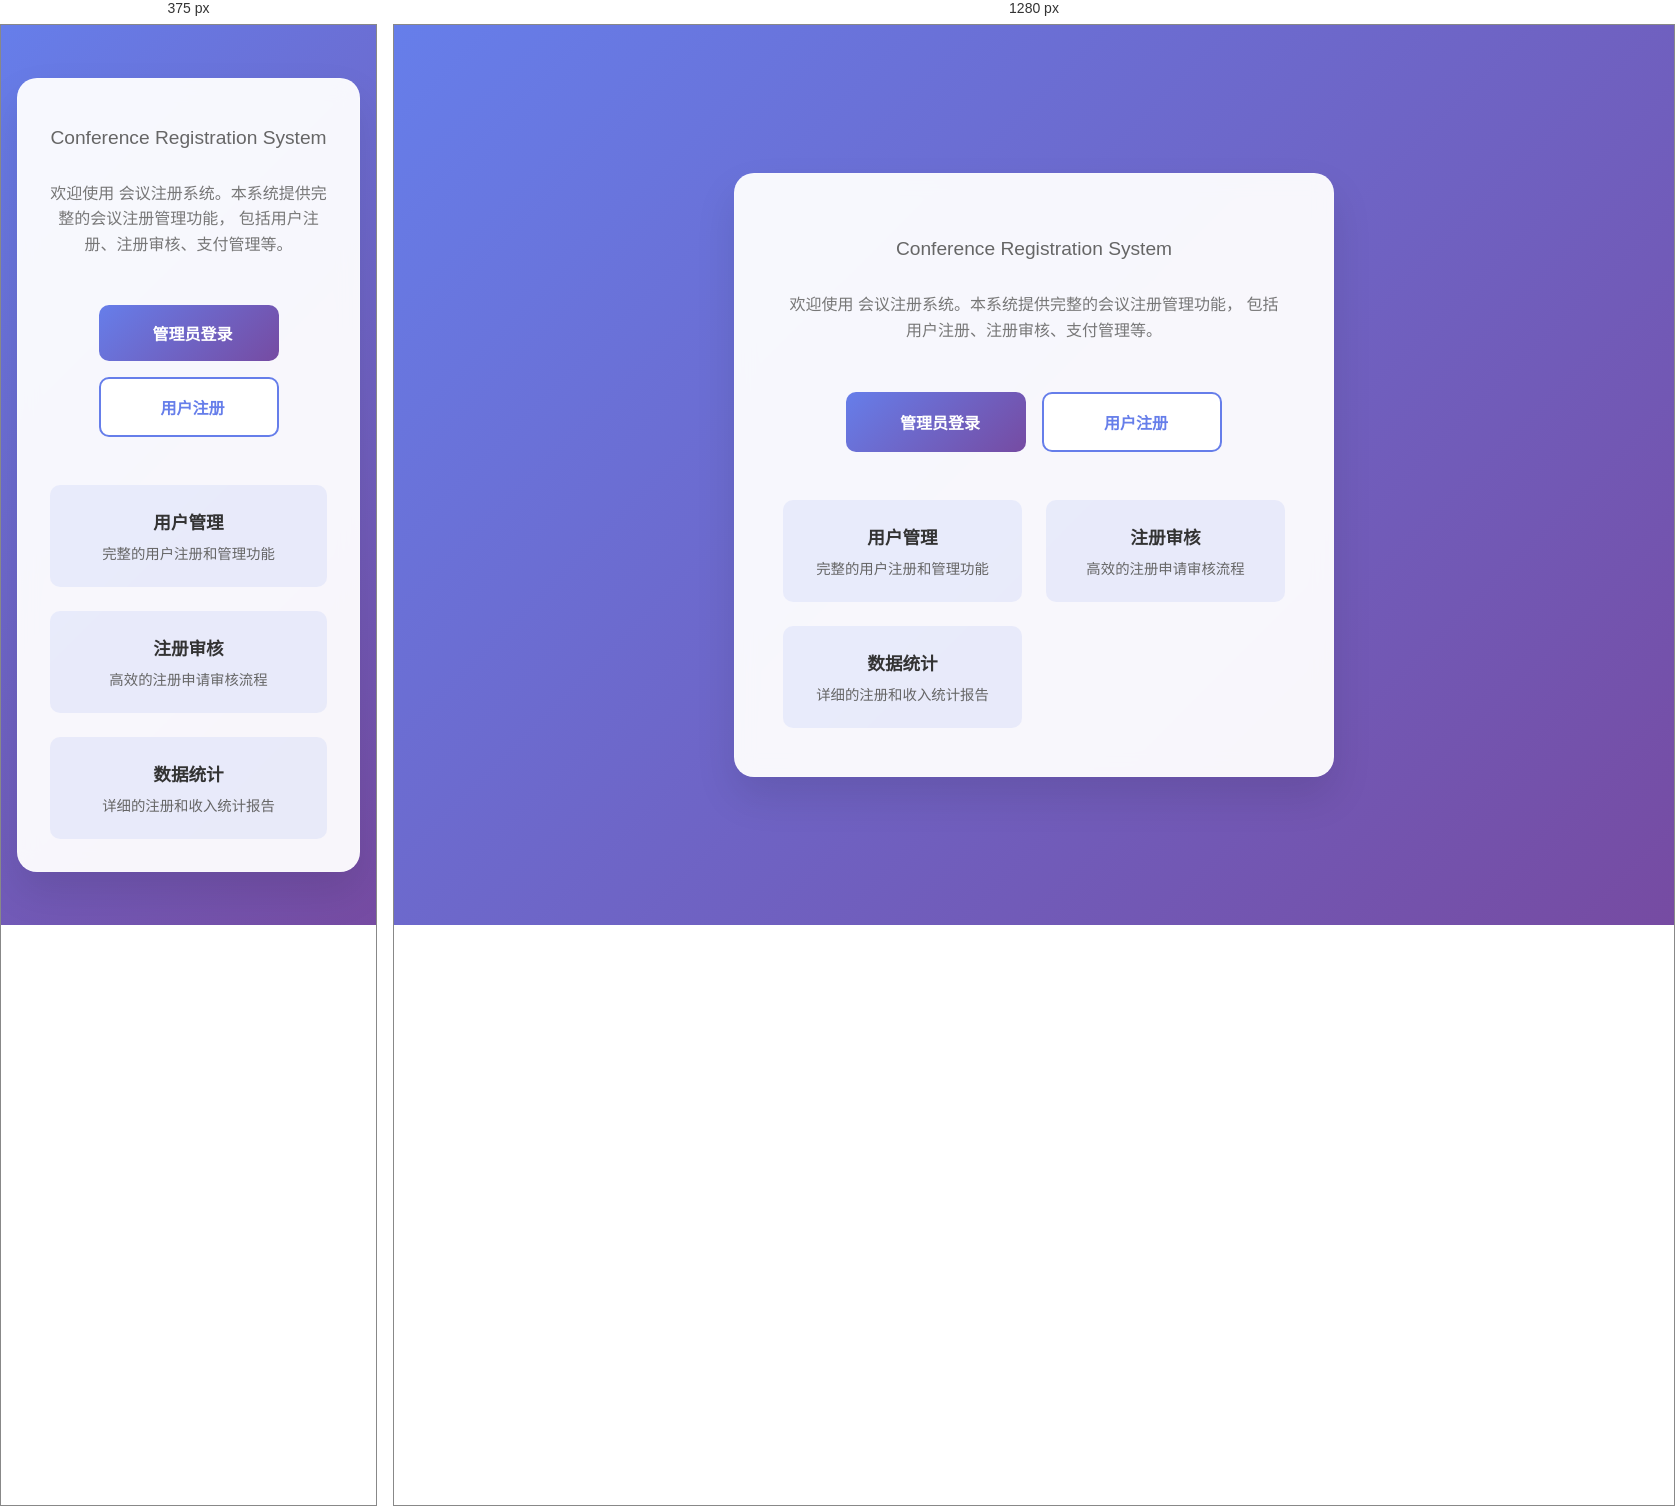
Rendered at 375 px and 1280 px, left to right.

<!-- file: index.html -->
<!DOCTYPE html>
<html lang="zh-CN">
<head>
    <meta charset="UTF-8">
    <meta name="viewport" content="width=device-width, initial-scale=1.0">
    <title>Conference Registration System</title>
    <!-- TODO: 会议名称应从环境变量读取 -->
    <link href="https://s4.zstatic.net/ajax/libs/font-awesome/6.0.0/css/all.min.css" rel="stylesheet">
    <style>
        * {
            margin: 0;
            padding: 0;
            box-sizing: border-box;
        }
        
        body {
            font-family: -apple-system, BlinkMacSystemFont, 'Segoe UI', 'Roboto', sans-serif;
            background: linear-gradient(135deg, #667eea 0%, #764ba2 100%);
            min-height: 100vh;
            display: flex;
            align-items: center;
            justify-content: center;
            color: #333;
        }
        
        .container {
            text-align: center;
            background: rgba(255, 255, 255, 0.95);
            backdrop-filter: blur(10px);
            border-radius: 20px;
            padding: 3rem;
            box-shadow: 0 20px 40px rgba(0, 0, 0, 0.1);
            border: 1px solid rgba(255, 255, 255, 0.2);
            max-width: 600px;
            margin: 2rem;
        }
        
        .logo {
            font-size: 4rem;
            color: #667eea;
            margin-bottom: 1rem;
        }
        
        h1 {
            font-size: 2.5rem;
            margin-bottom: 0.5rem;
            color: #333;
        }
        
        .subtitle {
            font-size: 1.2rem;
            color: #666;
            margin-bottom: 2rem;
        }
        
        .description {
            font-size: 1rem;
            color: #777;
            margin-bottom: 3rem;
            line-height: 1.6;
        }
        
        .buttons {
            display: flex;
            gap: 1rem;
            justify-content: center;
            flex-wrap: wrap;
        }
        
        .btn {
            padding: 1rem 2rem;
            border: none;
            border-radius: 10px;
            font-size: 1rem;
            font-weight: 600;
            cursor: pointer;
            text-decoration: none;
            display: inline-flex;
            align-items: center;
            gap: 0.5rem;
            transition: all 0.3s ease;
            min-width: 180px;
            justify-content: center;
        }
        
        .btn-primary {
            background: linear-gradient(135deg, #667eea 0%, #764ba2 100%);
            color: white;
        }
        
        .btn-primary:hover {
            transform: translateY(-2px);
            box-shadow: 0 8px 25px rgba(102, 126, 234, 0.3);
        }
        
        .btn-secondary {
            background: white;
            color: #667eea;
            border: 2px solid #667eea;
        }
        
        .btn-secondary:hover {
            background: #667eea;
            color: white;
            transform: translateY(-2px);
            box-shadow: 0 8px 25px rgba(102, 126, 234, 0.3);
        }
        
        .features {
            margin-top: 3rem;
            display: grid;
            grid-template-columns: repeat(auto-fit, minmax(200px, 1fr));
            gap: 1.5rem;
        }
        
        .feature {
            background: rgba(102, 126, 234, 0.1);
            padding: 1.5rem;
            border-radius: 10px;
            text-align: center;
        }
        
        .feature i {
            font-size: 2rem;
            color: #667eea;
            margin-bottom: 1rem;
        }
        
        .feature h3 {
            font-size: 1.1rem;
            margin-bottom: 0.5rem;
            color: #333;
        }
        
        .feature p {
            font-size: 0.9rem;
            color: #666;
        }
        
        @media (max-width: 768px) {
            .container {
                margin: 1rem;
                padding: 2rem;
            }
            
            h1 {
                font-size: 2rem;
            }
            
            .logo {
                font-size: 3rem;
            }
            
            .buttons {
                flex-direction: column;
                align-items: center;
            }
        }
    </style>
</head>
<body>
    <div class="container">
        <div class="logo">
            <i class="fas fa-calendar-alt"></i>
        </div>
        
        <p class="subtitle">Conference Registration System</p>
        
        <p class="description">
            欢迎使用 会议注册系统。本系统提供完整的会议注册管理功能，
            包括用户注册、注册审核、支付管理等。
        </p>
        
        <div class="buttons">
            <a href="login.html" class="btn btn-primary">
                <i class="fas fa-user-shield"></i>
                管理员登录
            </a>
            <a href="#" class="btn btn-secondary" id="user-portal-btn">
                <i class="fas fa-user"></i>
                用户注册
            </a>
        </div>
        
        <div class="features">
            <div class="feature">
                <i class="fas fa-users"></i>
                <h3>用户管理</h3>
                <p>完整的用户注册和管理功能</p>
            </div>
            
            <div class="feature">
                <i class="fas fa-file-alt"></i>
                <h3>注册审核</h3>
                <p>高效的注册申请审核流程</p>
            </div>
            
            <div class="feature">
                <i class="fas fa-chart-bar"></i>
                <h3>数据统计</h3>
                <p>详细的注册和收入统计报告</p>
            </div>
        </div>
    </div>
    
    <script src="index.js"></script>
</body>
</html>